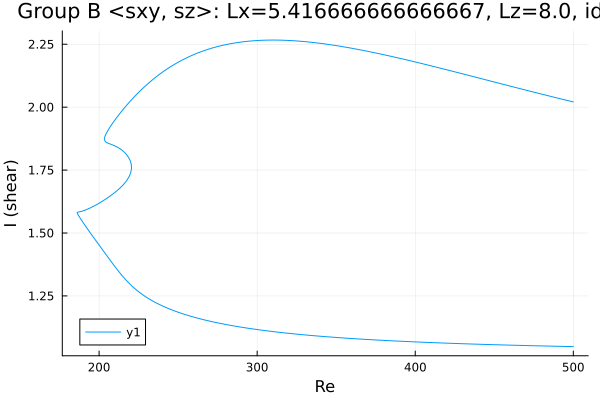

The table this chart was drawn from, first rows:
Re, shear
500.0, 2.021
498.7, 2.023
497.3, 2.025
495.9, 2.027
494.5, 2.029
493.1, 2.031
491.7, 2.034
490.3, 2.036
488.8, 2.038
487.4, 2.04
486, 2.042
484.6, 2.045
483.2, 2.047
481.8, 2.049
480.4, 2.051
478.9, 2.054
477.5, 2.056
476.1, 2.058
474.7, 2.06
473.3, 2.062
471.9, 2.065
470.5, 2.067
469, 2.069
468.6, 2.07
467.2, 2.072
465.8, 2.074
464.4, 2.077
463, 2.079
461.6, 2.081
460.2, 2.084
458.7, 2.086
457.3, 2.088
455.9, 2.09
454.5, 2.093
453.1, 2.095
451.7, 2.097
450.3, 2.1
448.8, 2.102
447.4, 2.104
446, 2.106
444.6, 2.109
443.2, 2.111
441.8, 2.113
440.4, 2.116
438.9, 2.118
437.5, 2.12
436.1, 2.122
434.7, 2.125
433.3, 2.127
431.9, 2.129
430.5, 2.132
429.1, 2.134
427.6, 2.136
426.2, 2.138
424.8, 2.141
423.4, 2.143
422, 2.145
420.6, 2.148
419.2, 2.15
417.7, 2.152
... 569 more rows
